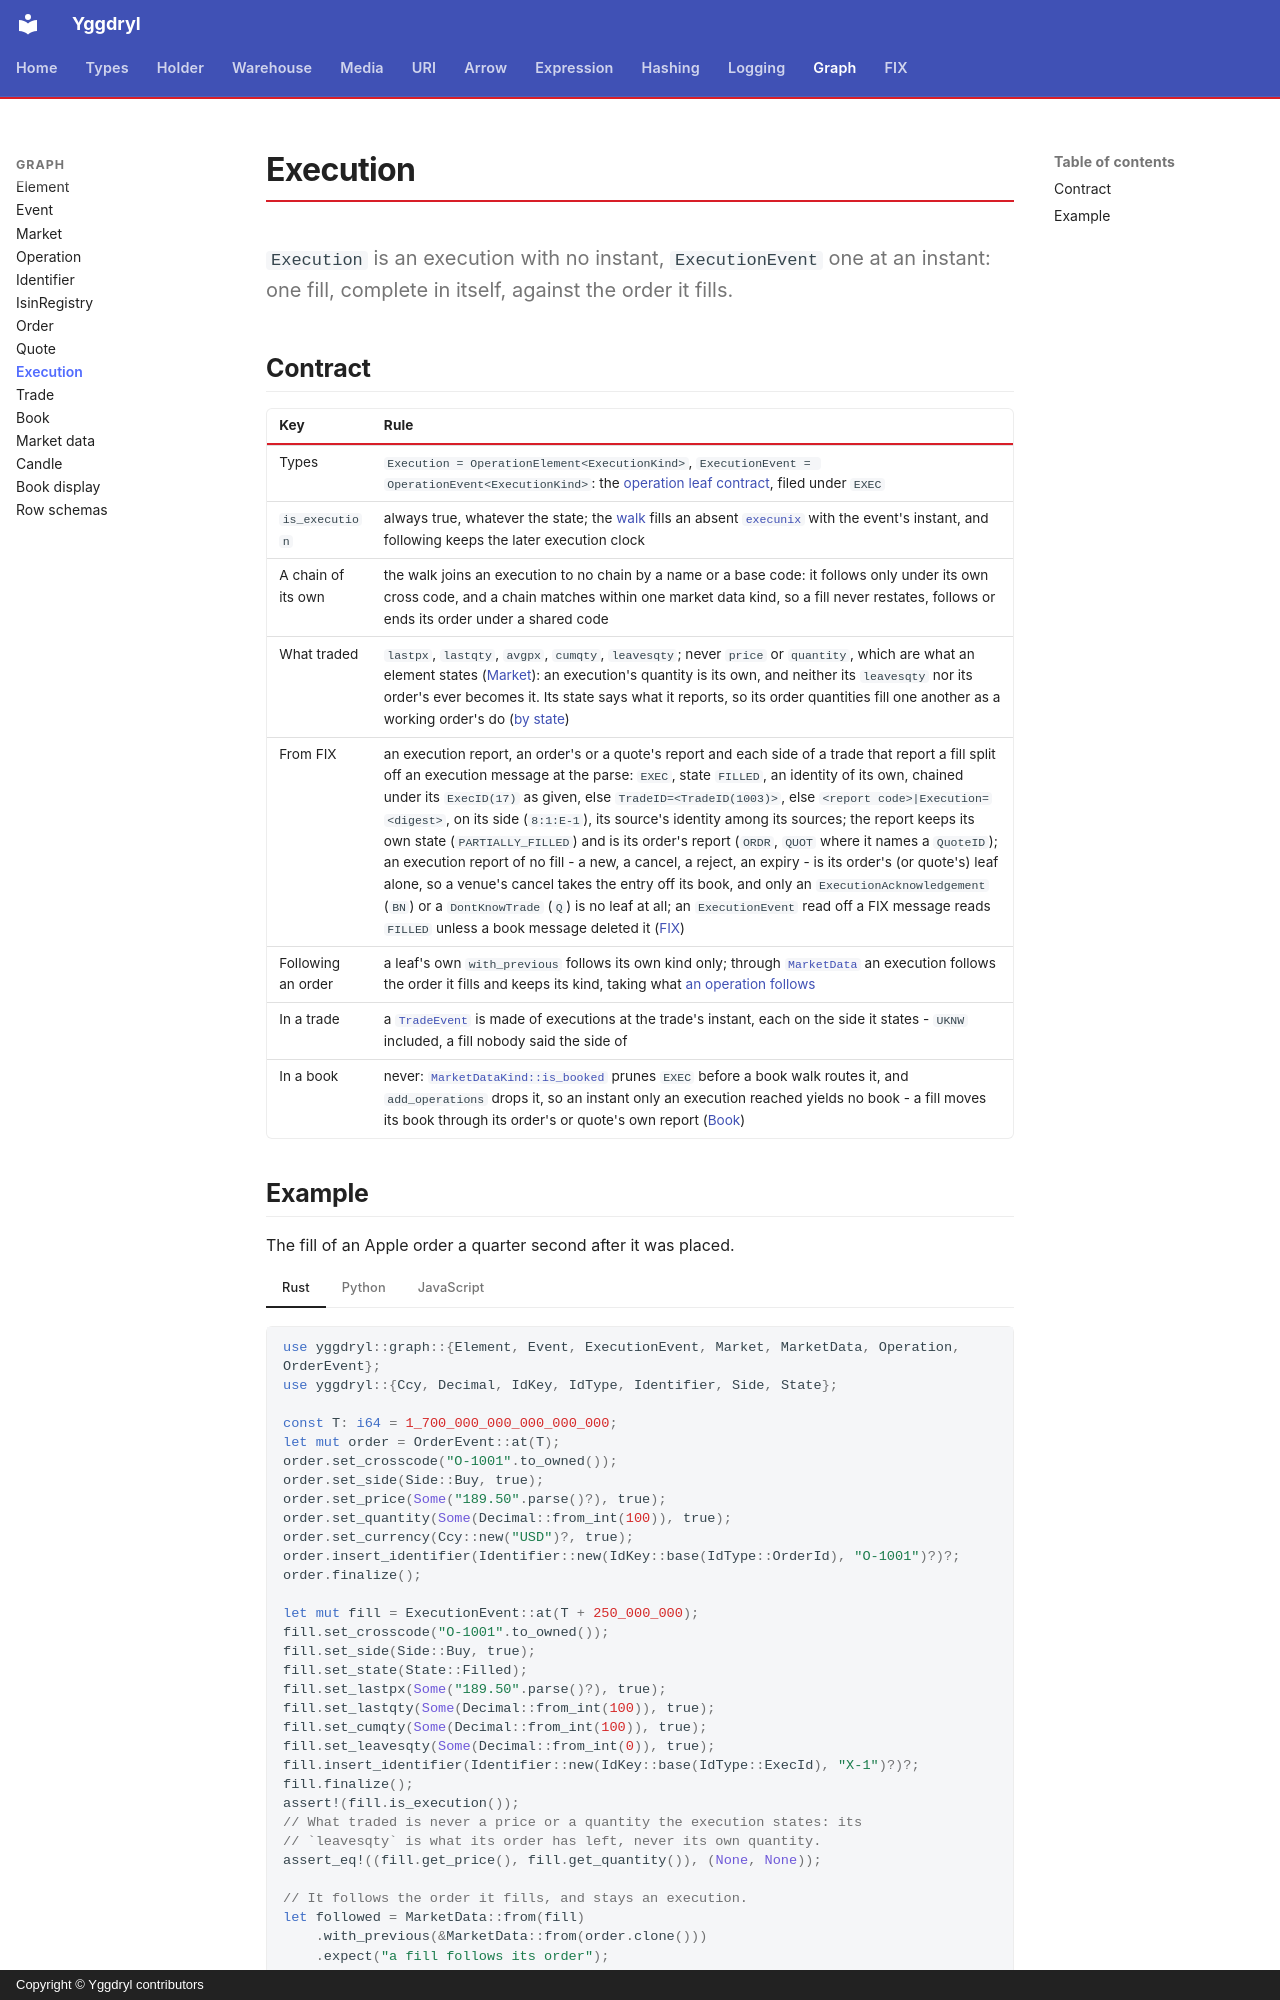

repository: Platob/yggdryl · page: graph/execution/index.html · generator: mkdocs · copyright: Copyright © Yggdryl contributors

# Execution

`Execution` is an execution with no instant, `ExecutionEvent` one at an instant: one fill, complete in itself, against the order it fills.

## Contract

| Key | Rule |
| --- | --- |
| Types | `Execution = OperationElement<ExecutionKind>`, `ExecutionEvent = OperationEvent<ExecutionKind>`: the [operation leaf contract](order.md#contract), filed under `EXEC` |
| `is_execution` | always true, whatever the state; the [walk](event.md#lifecycle-walk) fills an absent [`execunix`](market.md#contract) with the event's instant, and following keeps the later execution clock |
| A chain of its own | the walk joins an execution to no chain by a name or a base code: it follows only under its own cross code, and a chain matches within one market data kind, so a fill never restates, follows or ends its order under a shared code |
| What traded | `lastpx`, `lastqty`, `avgpx`, `cumqty`, `leavesqty`; never `price` or `quantity`, which are what an element states ([Market](market.md#contract)): an execution's quantity is its own, and neither its `leavesqty` nor its order's ever becomes it. Its state says what it reports, so its order quantities fill one another as a working order's do ([by state](market.md#order-quantities-by-state)) |
| From FIX | an execution report, an order's or a quote's report and each side of a trade that report a fill split off an execution message at the parse: `EXEC`, state `FILLED`, an identity of its own, chained under its `ExecID(17)` as given, else `TradeID=<TradeID(1003)>`, else `<report code>|Execution=<digest>`, on its side (`8:1:E-1`), its source's identity among its sources; the report keeps its own state (`PARTIALLY_FILLED`) and is its order's report (`ORDR`, `QUOT` where it names a `QuoteID`); an execution report of no fill - a new, a cancel, a reject, an expiry - is its order's (or quote's) leaf alone, so a venue's cancel takes the entry off its book, and only an `ExecutionAcknowledgement` (`BN`) or a `DontKnowTrade` (`Q`) is no leaf at all; an `ExecutionEvent` read off a FIX message reads `FILLED` unless a book message deleted it ([FIX](../fix/message.md#market-data)) |
| Following an order | a leaf's own `with_previous` follows its own kind only; through [`MarketData`](market-data.md#marketdata) an execution follows the order it fills and keeps its kind, taking what [an operation follows](operation.md#following-and-merging) |
| In a trade | a [`TradeEvent`](trade.md) is made of executions at the trade's instant, each on the side it states - `UKNW` included, a fill nobody said the side of |
| In a book | never: [`MarketDataKind::is_booked`](../types/enum/marketdatakind.md) prunes `EXEC` before a book walk routes it, and `add_operations` drops it, so an instant only an execution reached yields no book - a fill moves its book through its order's or quote's own report ([Book](book.md#book-fold)) |
